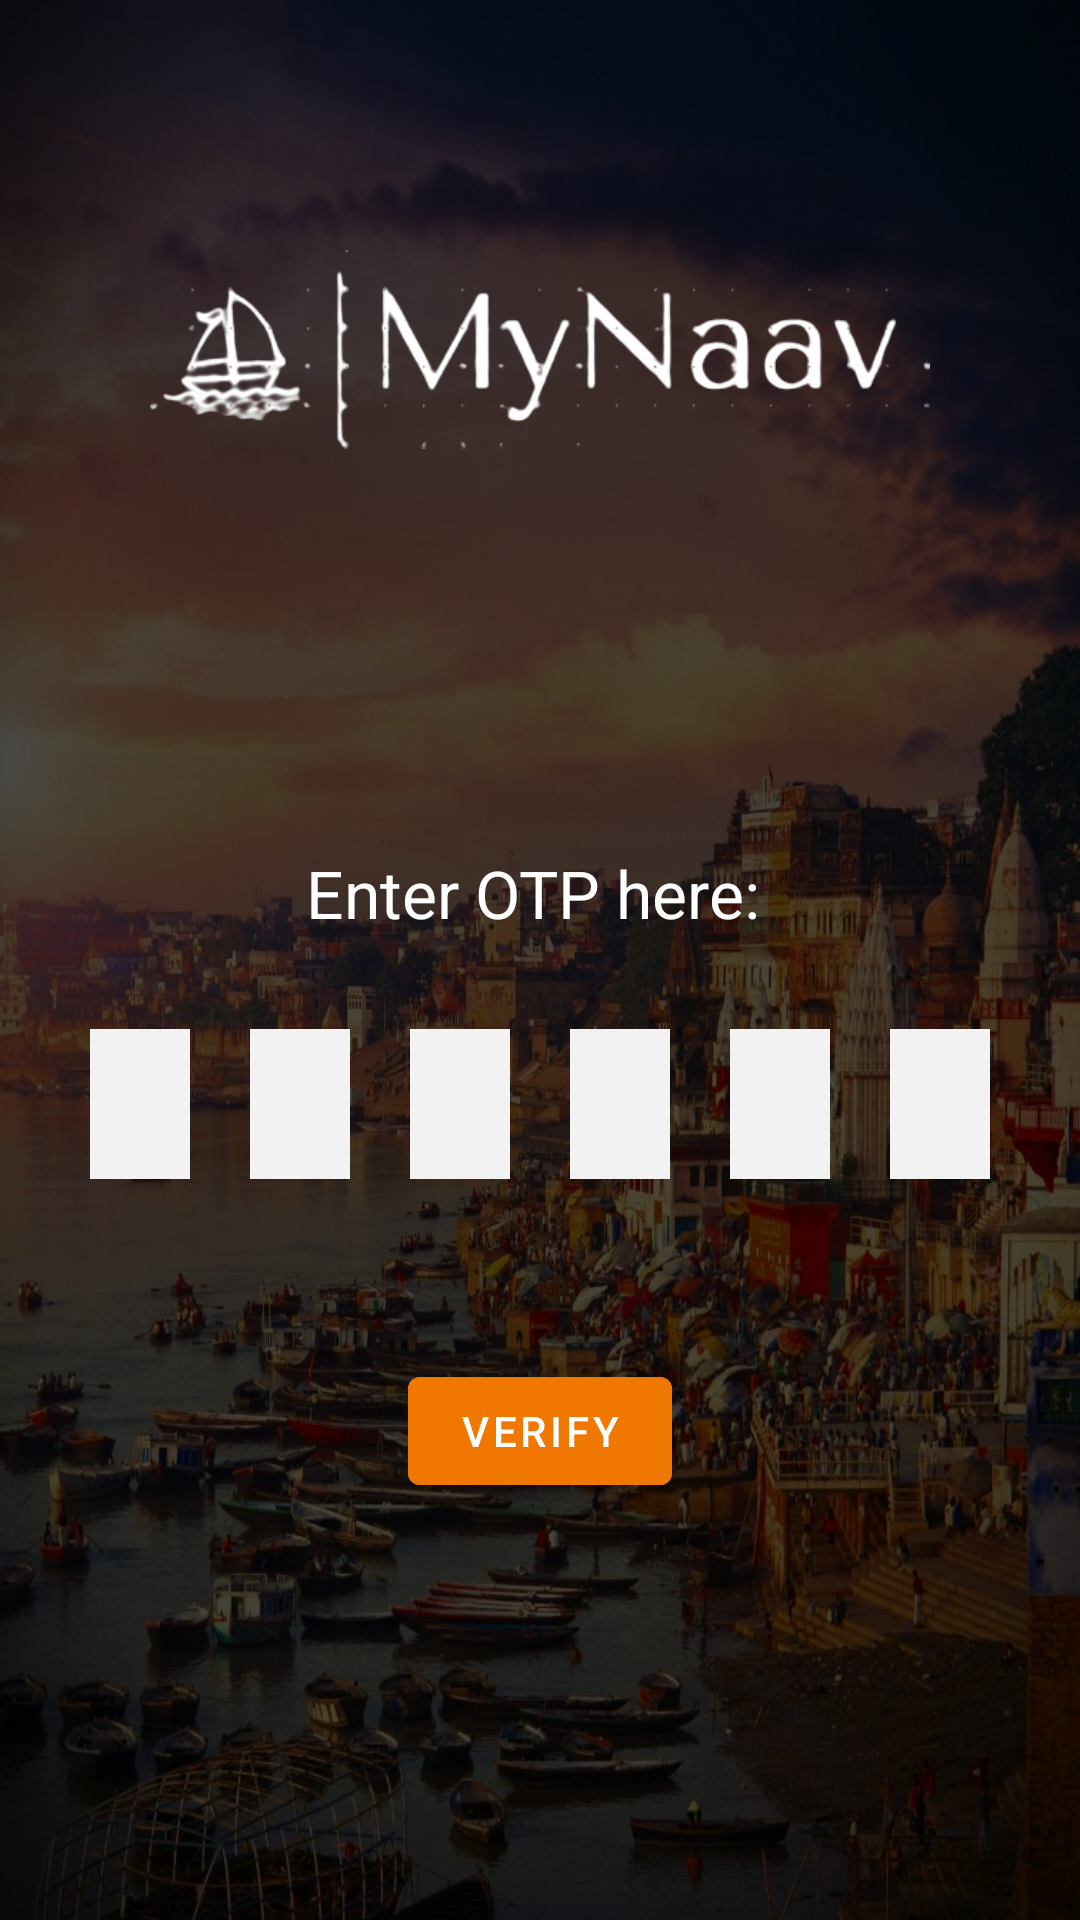

Android layout source for this screen:
<!-- AndroidManifest.xml: application theme Theme.MyNaav -->
<!-- res/layout/activity_otp_fetch_boat.xml -->
<?xml version="1.0" encoding="utf-8"?>
<RelativeLayout xmlns:android="http://schemas.android.com/apk/res/android"
    xmlns:app="http://schemas.android.com/apk/res-auto"
    xmlns:tools="http://schemas.android.com/tools"
    android:layout_width="match_parent"
    android:background="@drawable/back"
    android:layout_height="match_parent"
    tools:context=".otp_fetch_boat">

    <ImageView
        android:id="@+id/logoImage"
        android:layout_width="299dp"
        android:layout_height="133dp"
        android:layout_marginStart="50dp"
        android:layout_marginTop="50dp"
        android:layout_marginEnd="50dp"
        android:layout_marginBottom="50dp"
        android:src="@drawable/logofinal"
        app:layout_constraintBottom_toBottomOf="parent"
        app:layout_constraintEnd_toEndOf="parent"
        app:layout_constraintStart_toStartOf="parent"
        app:layout_constraintTop_toTopOf="parent"
        app:layout_constraintVertical_bias="0.127"
        tools:ignore="MissingConstraints" />

    <RelativeLayout
        android:layout_width="match_parent"
        android:layout_height="match_parent"
        android:layout_below="@+id/logoImage"
        android:paddingLeft="20dp"
        android:paddingRight="20dp"
        app:layout_constraintEnd_toEndOf="parent"
        tools:context=".MainActivity"
        tools:layout_editor_absoluteY="-307dp">

        <LinearLayout
            android:id="@+id/root_otp_layout"
            android:layout_width="match_parent"

            android:layout_height="wrap_content"
            android:layout_marginTop="100dp"
            android:orientation="horizontal"
            android:padding="10dp"
            android:weightSum="6">

            <EditText
                android:id="@+id/otp_edit_box1"
                android:layout_width="10dp"
                android:layout_height="50dp"
                android:layout_marginRight="20dp"
                android:layout_weight="1"
                android:background="@drawable/edittext_curve_bg"
                android:gravity="center"
                android:inputType="number"
                android:maxLength="1"
                android:textColor="#00008B"
                android:textSize="30sp" />

            <EditText
                android:id="@+id/otp_edit_box2"
                android:layout_width="10dp"
                android:layout_height="50dp"
                android:layout_marginRight="20dp"
                android:layout_weight="1"
                android:background="@drawable/edittext_curve_bg"
                android:gravity="center"
                android:inputType="number"
                android:maxLength="1"
                android:textColor="#00008B"
                android:textSize="30sp" />

            <EditText
                android:id="@+id/otp_edit_box3"
                android:layout_width="10dp"
                android:layout_height="50dp"
                android:layout_marginRight="20dp"
                android:layout_weight="1"
                android:background="@drawable/edittext_curve_bg"
                android:gravity="center"
                android:inputType="number"
                android:maxLength="1"
                android:textColor="#00008B"
                android:textSize="30sp" />

            <EditText
                android:id="@+id/otp_edit_box4"
                android:layout_width="10dp"
                android:layout_height="50dp"
                android:layout_weight="1"
                android:background="@drawable/edittext_curve_bg"
                android:gravity="center"
                android:inputType="number"
                android:maxLength="1"
                android:textColor="#00008B"
                android:textSize="30sp" />

            <EditText
                android:id="@+id/otp_edit_box5"
                android:layout_width="10dp"
                android:layout_height="50dp"
                android:layout_marginLeft="20dp"
                android:layout_weight="1"
                android:background="@drawable/edittext_curve_bg"
                android:gravity="center"
                android:inputType="number"
                android:maxLength="1"
                android:textColor="#00008B"
                android:textSize="30sp" />

            <EditText
                android:id="@+id/otp_edit_box6"
                android:layout_width="10dp"
                android:layout_height="50dp"
                android:layout_marginLeft="20dp"
                android:layout_weight="1"
                android:background="@drawable/edittext_curve_bg"
                android:gravity="center"
                android:inputType="number"
                android:maxLength="1"
                android:textColor="#00008B"
                android:textSize="30sp" />


        </LinearLayout>

        <RelativeLayout
            android:layout_width="wrap_content"
            android:layout_height="wrap_content"
            android:layout_below="@+id/root_otp_layout"
            android:layout_centerHorizontal="true">

        </RelativeLayout>

        <com.google.android.material.button.MaterialButton
            android:id="@+id/Verifybtn1"
            android:layout_width="wrap_content"
            android:layout_height="wrap_content"
            android:layout_below="@+id/root_otp_layout"
            android:layout_centerHorizontal="true"
            android:layout_marginStart="20dp"
            android:layout_marginTop="50dp"
            android:layout_marginEnd="20dp"
            android:layout_marginBottom="20dp"
            android:backgroundTint="#f17800"
            android:text="VERIFY"
            android:textColor="#ffffff" />
        <TextView
            android:id="@+id/info"

            android:layout_width="match_parent"
            android:layout_height="wrap_content"

            android:layout_centerHorizontal="true"
            android:layout_marginLeft="10dp"
            android:layout_marginTop="40dp"

            android:layout_marginRight="10dp"
            android:padding="10dp"
            android:text="Enter OTP here: "
            android:textAlignment="center"
            android:textColor="@color/white"
            android:textSize="22dp" />

    </RelativeLayout>

</RelativeLayout>
<!-- resources referenced by this layout -->
<resources>
  <!-- drawable back: jpg bitmap (drawable, 186713 bytes) -->
  <!-- drawable edittext_curve_bg (drawable) -->
  <?xml version="1.0" encoding="utf-8"?>
  <shape xmlns:android="http://schemas.android.com/apk/res/android"
      android:shape="rectangle" >
  
      <solid android:color="#f2f2f2" />
  
      <corners
          android:bottomLeftRadius="0dp"
          android:bottomRightRadius="0dp"
          android:topLeftRadius="0dp"
          android:topRightRadius="0dp" />
  
  
      <stroke
          android:width="0dp"
           />
  
  </shape>
  <!-- drawable logofinal: png bitmap (drawable, 27555 bytes) -->
  <style name="Theme.MyNaav" parent="Theme.MaterialComponents.DayNight.NoActionBar">
          
          <item name="colorPrimary">@color/purple_500</item>
          <item name="colorPrimaryVariant">@color/purple_700</item>
          <item name="colorOnPrimary">@color/white</item>
          
          <item name="colorSecondary">@color/teal_200</item>
          <item name="colorSecondaryVariant">@color/teal_700</item>
          <item name="colorOnSecondary">@color/black</item>
          
          <item name="android:statusBarColor" tools:targetApi="l">?attr/colorPrimaryVariant</item>
          
      </style>
  <!-- not gathered from this repository: default colours our renderer supplied (Android Studio template values) -->
  <color name="purple_500">#FF6200EE</color>
  <color name="purple_700">#FF3700B3</color>
  <color name="teal_200">#FF03DAC5</color>
  <color name="teal_700">#FF018786</color>
  <color name="black">#FF000000</color>
  <color name="white">#FFFFFFFF</color>
</resources>
